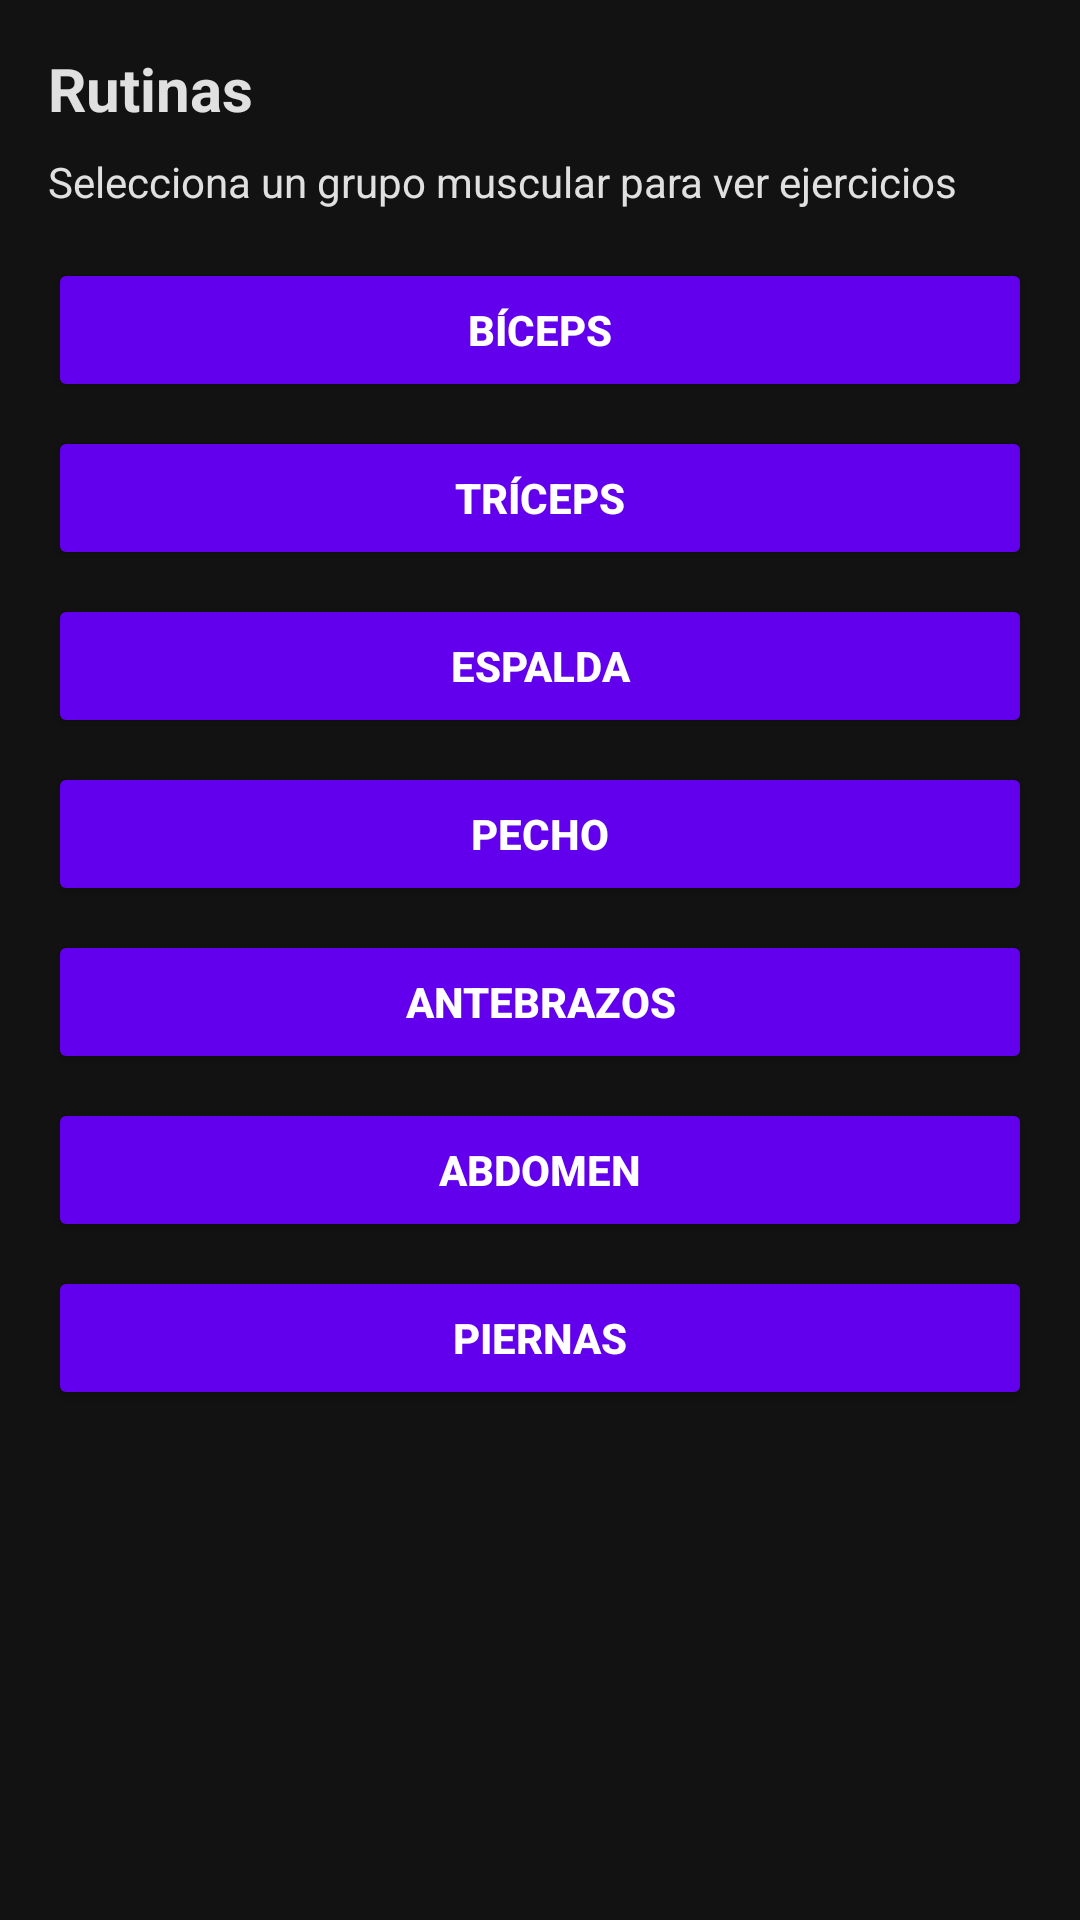

Here is an Android app screen rendered from its layout file. Give the layout XML and the strings, colors and styles it references.
<!-- AndroidManifest.xml: application theme Theme.FitHub360 -->
<!-- res/layout/fragment_routine.xml -->
<?xml version="1.0" encoding="utf-8"?>
<androidx.constraintlayout.widget.ConstraintLayout xmlns:android="http://schemas.android.com/apk/res/android"
    xmlns:app="http://schemas.android.com/apk/res-auto"
    android:layout_width="match_parent"
    android:layout_height="match_parent"
    android:background="@color/background_dark"
    android:padding="16dp">

    <TextView
        android:id="@+id/routineTitle"
        android:layout_width="wrap_content"
        android:layout_height="wrap_content"
        android:text="Rutinas"
        android:textSize="20sp"
        android:textStyle="bold"
        android:textColor="@color/text_primary_dark"
        app:layout_constraintTop_toTopOf="parent"
        app:layout_constraintStart_toStartOf="parent" />

    <TextView
        android:id="@+id/routineSubtitle"
        android:layout_width="0dp"
        android:layout_height="wrap_content"
        android:text="Selecciona un grupo muscular para ver ejercicios"
        android:textColor="@color/text_primary_dark"
        android:layout_marginTop="8dp"
        app:layout_constraintTop_toBottomOf="@id/routineTitle"
        app:layout_constraintStart_toStartOf="parent"
        app:layout_constraintEnd_toEndOf="parent"/>

    <LinearLayout
        android:id="@+id/muscleButtonsContainer"
        android:layout_width="0dp"
        android:layout_height="wrap_content"
        android:orientation="vertical"
        android:layout_marginTop="16dp"
        app:layout_constraintTop_toBottomOf="@id/routineSubtitle"
        app:layout_constraintStart_toStartOf="parent"
        app:layout_constraintEnd_toEndOf="parent">

        
        <Button
            android:id="@+id/btnChest"
            android:layout_width="match_parent"
            android:layout_height="wrap_content"
            android:text="BÍCEPS"
            android:textStyle="bold"
            android:textColor="@color/text_on_primary"
            android:backgroundTint="@color/primary"
            android:layout_marginBottom="8dp"/>

        
        <Button
            android:id="@+id/btnBack"
            android:layout_width="match_parent"
            android:layout_height="wrap_content"
            android:text="TRÍCEPS"
            android:textStyle="bold"
            android:textColor="@color/text_on_primary"
            android:backgroundTint="@color/primary"
            android:layout_marginBottom="8dp"/>

        
        <Button
            android:id="@+id/btnLegs"
            android:layout_width="match_parent"
            android:layout_height="wrap_content"
            android:text="ESPALDA"
            android:textStyle="bold"
            android:textColor="@color/text_on_primary"
            android:backgroundTint="@color/primary"
            android:layout_marginBottom="8dp"/>

        
        <Button
            android:id="@+id/btnShoulders"
            android:layout_width="match_parent"
            android:layout_height="wrap_content"
            android:text="PECHO"
            android:textStyle="bold"
            android:textColor="@color/text_on_primary"
            android:backgroundTint="@color/primary"
            android:layout_marginBottom="8dp"/>

        
        <Button
            android:id="@+id/btnBiceps"
            android:layout_width="match_parent"
            android:layout_height="wrap_content"
            android:text="ANTEBRAZOS"
            android:textStyle="bold"
            android:textColor="@color/text_on_primary"
            android:backgroundTint="@color/primary"
            android:layout_marginBottom="8dp"/>

        
        <Button
            android:id="@+id/btnTriceps"
            android:layout_width="match_parent"
            android:layout_height="wrap_content"
            android:text="ABDOMEN"
            android:textStyle="bold"
            android:textColor="@color/text_on_primary"
            android:backgroundTint="@color/primary"
            android:layout_marginBottom="8dp"/>

        
        <Button
            android:id="@+id/btnForearms"
            android:layout_width="match_parent"
            android:layout_height="wrap_content"
            android:text="PIERNAS"
            android:textStyle="bold"
            android:textColor="@color/text_on_primary"
            android:backgroundTint="@color/primary"/>

    </LinearLayout>

</androidx.constraintlayout.widget.ConstraintLayout>
<!-- resources referenced by this layout -->
<resources>
  <color name="background_dark">#121212</color>
  <color name="primary">#FF6200EE</color>
  <color name="text_on_primary">#FFFFFFFF</color>
  <color name="text_primary_dark">#DEFFFFFF</color>
  <style name="Theme.FitHub360" parent="Theme.MaterialComponents.DayNight.NoActionBar">
          <item name="colorPrimary">@color/primary</item>
          <item name="colorPrimaryVariant">@color/primary_variant</item>
          <item name="colorSecondary">@color/secondary</item>
          <item name="colorSecondaryVariant">@color/secondary_variant</item>
          <item name="android:statusBarColor">?attr/colorPrimaryVariant</item>
          
          <item name="colorSurface">@android:color/white</item>
          <item name="colorError">@color/error</item>
          <item name="android:textColorPrimary">@color/text_primary</item>
          <item name="android:textColorSecondary">@color/text_secondary</item>
          <item name="android:textColorHint">@color/text_hint</item>
          <item name="bottomNavigationStyle">@style/Widget.MaterialComponents.BottomNavigationView</item>
      </style>
  <color name="primary_variant">#FF3700B3</color>
  <color name="secondary">#FF03DAC5</color>
  <color name="secondary_variant">#FF018786</color>
  <color name="error">#FFB00020</color>
  <color name="text_primary">#FF000000</color>
  <color name="text_secondary">#66000000</color>
  <color name="text_hint">#42000000</color>
</resources>
